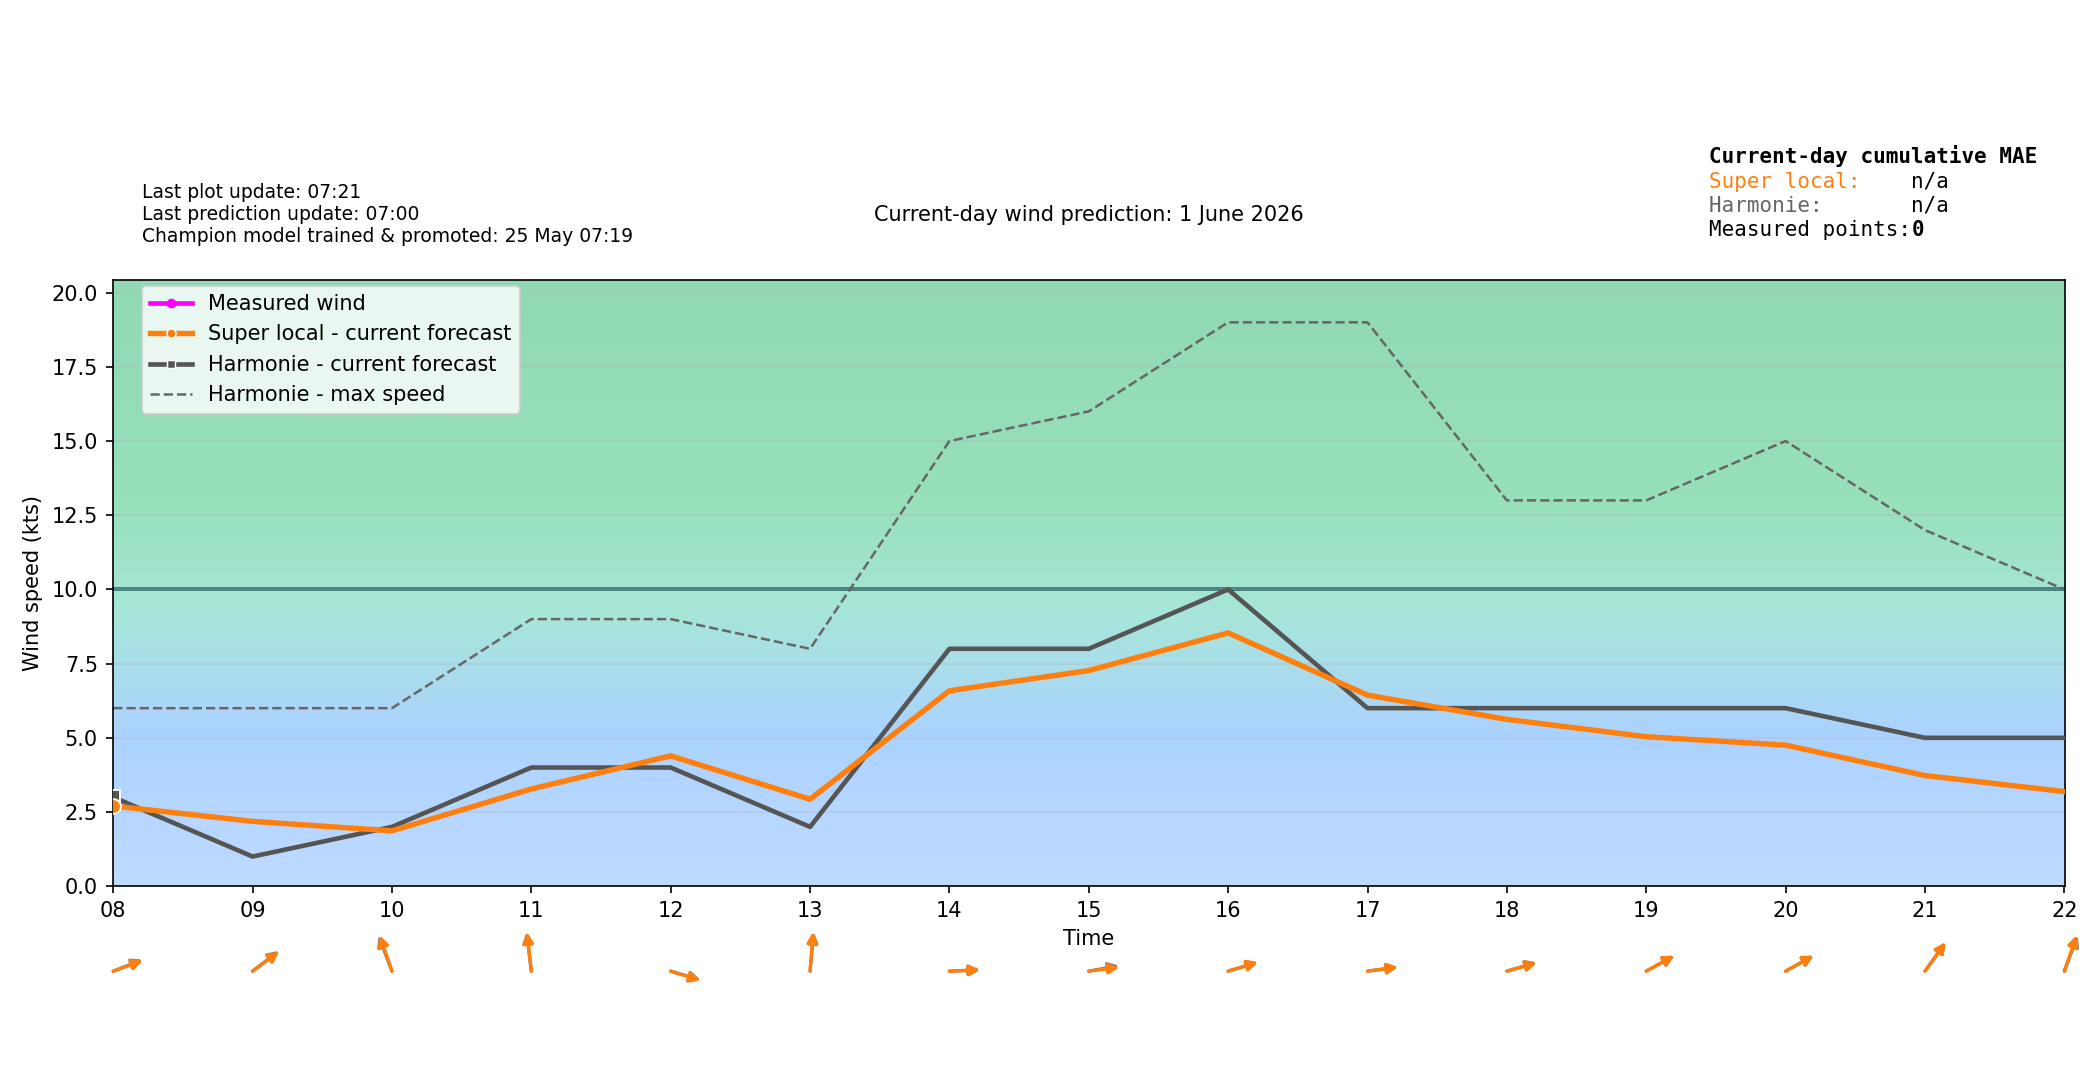

The data file committed next to this chart (first rows):
time_local, forecast_wind_speed, forecast_wind_min, forecast_wind_max, forecast_wind_dir_deg, actual_wind_speed, actual_wind_dir_deg, lstm_pred_wind_speed_full, lstm_pred_wind_dir_deg_full, lstm_pred_wind_speed, lstm_pred_wind_dir_deg, is_future, hour_local, minute_local
2026-06-01T00:00:00+0200, 4.0, 4.0, 7.0, 290.0, , , , 291.3, , , False, 00, 0
2026-06-01T00:06:00+0200, 4.0, 4.0, 7.0, 290.8, 3.0, 238.0, , 292.1, , , False, 00, 6
2026-06-01T00:12:00+0200, 4.0, 4.0, 7.0, 291.6, 3.0, 238.0, , 292.9, , , False, 00, 12
2026-06-01T00:18:00+0200, 4.0, 4.0, 7.0, 292.4, 2.0, 238.0, , 293.6, , , False, 00, 18
2026-06-01T00:24:00+0200, 4.0, 4.0, 7.0, 293.2, 2.0, 238.0, , 294.4, , , False, 00, 24
2026-06-01T00:30:00+0200, 4.0, 4.0, 7.0, 294.0, 2.0, 238.0, , 295.2, , , False, 00, 30
2026-06-01T00:36:00+0200, 4.0, 4.0, 7.0, 294.8, 3.0, 238.0, , 296, , , False, 00, 36
2026-06-01T00:42:00+0200, 4.0, 4.0, 7.0, 295.6, 2.0, 238.0, , 296.8, , , False, 00, 42
2026-06-01T00:48:00+0200, 4.0, 4.0, 7.0, 296.4, 3.0, 238.0, , 297.6, , , False, 00, 48
2026-06-01T00:54:00+0200, 4.0, 4.0, 7.0, 297.2, 3.0, 238.0, , 298.4, , , False, 00, 54
2026-06-01T01:00:00+0200, 4.0, 4.0, 7.0, 298.0, 3.0, 238.0, 2.602, 299.2, , , False, 01, 0
2026-06-01T01:06:00+0200, 3.8, 3.8, 7.0, 294.9, 1.0, 238.0, 2.475, 296.2, , , False, 01, 6
2026-06-01T01:12:00+0200, 3.6, 3.6, 7.0, 291.8, 2.0, 238.0, 2.348, 293.1, , , False, 01, 12
2026-06-01T01:18:00+0200, 3.4, 3.4, 7.0, 288.5, 3.0, 238.0, 2.221, 290, , , False, 01, 18
2026-06-01T01:24:00+0200, 3.2, 3.2, 7.0, 285.3, 2.0, 238.0, 2.094, 286.8, , , False, 01, 24
2026-06-01T01:30:00+0200, 3.0, 3.0, 7.0, 282.0, 3.0, 238.0, 1.967, 283.6, , , False, 01, 30
2026-06-01T01:36:00+0200, 2.8, 2.8, 7.0, 278.7, 1.0, 238.0, 1.84, 280.4, , , False, 01, 36
2026-06-01T01:42:00+0200, 2.6, 2.6, 7.0, 275.5, 2.0, 238.0, 1.713, 277.3, , , False, 01, 42
2026-06-01T01:48:00+0200, 2.4, 2.4, 7.0, 272.2, 1.0, 238.0, 1.587, 274.2, , , False, 01, 48
2026-06-01T01:54:00+0200, 2.2, 2.2, 7.0, 269.1, 2.0, 238.0, 1.46, 271.1, , , False, 01, 54
2026-06-01T02:00:00+0200, 2.0, 2.0, 7.0, 266.0, 2.0, 238.0, 1.333, 268.1, , , False, 02, 0
2026-06-01T02:06:00+0200, 2.1, 2.1, 6.8, 265.8, 2.0, 238.0, 1.416, 267.8, , , False, 02, 6
2026-06-01T02:12:00+0200, 2.2, 2.2, 6.6, 265.6, 2.0, 238.0, 1.5, 267.4, , , False, 02, 12
2026-06-01T02:18:00+0200, 2.3, 2.3, 6.4, 265.4, 0.0, 238.0, 1.583, 267.1, , , False, 02, 18
2026-06-01T02:24:00+0200, 2.4, 2.4, 6.2, 265.2, 1.0, 238.0, 1.667, 266.8, , , False, 02, 24
2026-06-01T02:30:00+0200, 2.5, 2.5, 6.0, 265.0, 2.0, 238.0, 1.75, 266.4, , , False, 02, 30
2026-06-01T02:36:00+0200, 2.6, 2.6, 5.8, 264.8, 2.0, 238.0, 1.834, 266.1, , , False, 02, 36
2026-06-01T02:42:00+0200, 2.7, 2.7, 5.6, 264.6, 2.0, 238.0, 1.917, 265.8, , , False, 02, 42
2026-06-01T02:48:00+0200, 2.8, 2.8, 5.4, 264.4, 2.0, 238.0, 2.001, 265.4, , , False, 02, 48
2026-06-01T02:54:00+0200, 2.9, 2.9, 5.2, 264.2, 2.0, 238.0, 2.084, 265.1, , , False, 02, 54
2026-06-01T03:00:00+0200, 3.0, 3.0, 5.0, 264.0, 2.0, 238.0, 2.168, 264.8, , , False, 03, 0
2026-06-01T03:06:00+0200, 3.0, 3.0, 5.0, 262.8, 2.0, 240.0, 2.171, 263.6, , , False, 03, 6
2026-06-01T03:12:00+0200, 3.0, 3.0, 5.0, 261.6, 2.0, 238.0, 2.175, 262.3, , , False, 03, 12
2026-06-01T03:18:00+0200, 3.0, 3.0, 5.0, 260.4, 2.0, 238.0, 2.178, 261.1, , , False, 03, 18
2026-06-01T03:24:00+0200, 3.0, 3.0, 5.0, 259.2, 2.0, 238.0, 2.181, 259.9, , , False, 03, 24
2026-06-01T03:30:00+0200, 3.0, 3.0, 5.0, 258.0, 3.0, 238.0, 2.185, 258.7, , , False, 03, 30
2026-06-01T03:36:00+0200, 3.0, 3.0, 5.0, 256.8, 2.0, 238.0, 2.188, 257.5, , , False, 03, 36
2026-06-01T03:42:00+0200, 3.0, 3.0, 5.0, 255.6, 1.0, 238.0, 2.192, 256.2, , , False, 03, 42
2026-06-01T03:48:00+0200, 3.0, 3.0, 5.0, 254.4, 1.0, 238.0, 2.195, 255, , , False, 03, 48
2026-06-01T03:54:00+0200, 3.0, 3.0, 5.0, 253.2, 1.0, 238.0, 2.199, 253.8, , , False, 03, 54
2026-06-01T04:00:00+0200, 3.0, 3.0, 5.0, 252.0, 1.0, 238.0, 2.202, 252.6, , , False, 04, 0
2026-06-01T04:06:00+0200, 3.0, 3.0, 5.0, 254, 2.0, 238.0, 2.25, 254.4, , , False, 04, 6
2026-06-01T04:12:00+0200, 3.0, 3.0, 5.0, 256, 2.0, 238.0, 2.298, 256.2, , , False, 04, 12
2026-06-01T04:18:00+0200, 3.0, 3.0, 5.0, 258, 2.0, 238.0, 2.347, 258.1, , , False, 04, 18
2026-06-01T04:24:00+0200, 3.0, 3.0, 5.0, 260, 2.0, 238.0, 2.395, 259.9, , , False, 04, 24
2026-06-01T04:30:00+0200, 3.0, 3.0, 5.0, 262.0, 2.0, 238.0, 2.443, 261.7, , , False, 04, 30
2026-06-01T04:36:00+0200, 3.0, 3.0, 5.0, 264, 1.0, 238.0, 2.491, 263.6, , , False, 04, 36
2026-06-01T04:42:00+0200, 3.0, 3.0, 5.0, 266, 2.0, 238.0, 2.539, 265.4, , , False, 04, 42
2026-06-01T04:48:00+0200, 3.0, 3.0, 5.0, 268, 2.0, 238.0, 2.587, 267.2, , , False, 04, 48
2026-06-01T04:54:00+0200, 3.0, 3.0, 5.0, 270, 3.0, 238.0, 2.636, 269, , , False, 04, 54
2026-06-01T05:00:00+0200, 3.0, 3.0, 5.0, 272.0, 2.0, 238.0, 2.684, 270.8, , , False, 05, 0
2026-06-01T05:06:00+0200, 2.9, 2.9, 5.0, 270.4, 2.0, 238.0, 2.637, 269.4, , , False, 05, 6
2026-06-01T05:12:00+0200, 2.8, 2.8, 5.0, 268.8, 0.0, 238.0, 2.591, 267.9, , , False, 05, 12
2026-06-01T05:18:00+0200, 2.7, 2.7, 5.0, 267.2, 2.0, 238.0, 2.544, 266.5, , , False, 05, 18
2026-06-01T05:24:00+0200, 2.6, 2.6, 5.0, 265.6, 3.0, 238.0, 2.498, 265, , , False, 05, 24
2026-06-01T05:30:00+0200, 2.5, 2.5, 5.0, 264.0, 2.0, 238.0, 2.451, 263.5, , , False, 05, 30
2026-06-01T05:36:00+0200, 2.4, 2.4, 5.0, 262.4, 2.0, 238.0, 2.405, 262.1, , , False, 05, 36
2026-06-01T05:42:00+0200, 2.3, 2.3, 5.0, 260.8, 2.0, 238.0, 2.358, 260.6, , , False, 05, 42
2026-06-01T05:48:00+0200, 2.2, 2.2, 5.0, 259.2, 2.0, 238.0, 2.312, 259.2, , , False, 05, 48
2026-06-01T05:54:00+0200, 2.1, 2.1, 5.0, 257.6, 2.0, 238.0, 2.266, 257.7, , , False, 05, 54
... 180 more rows
